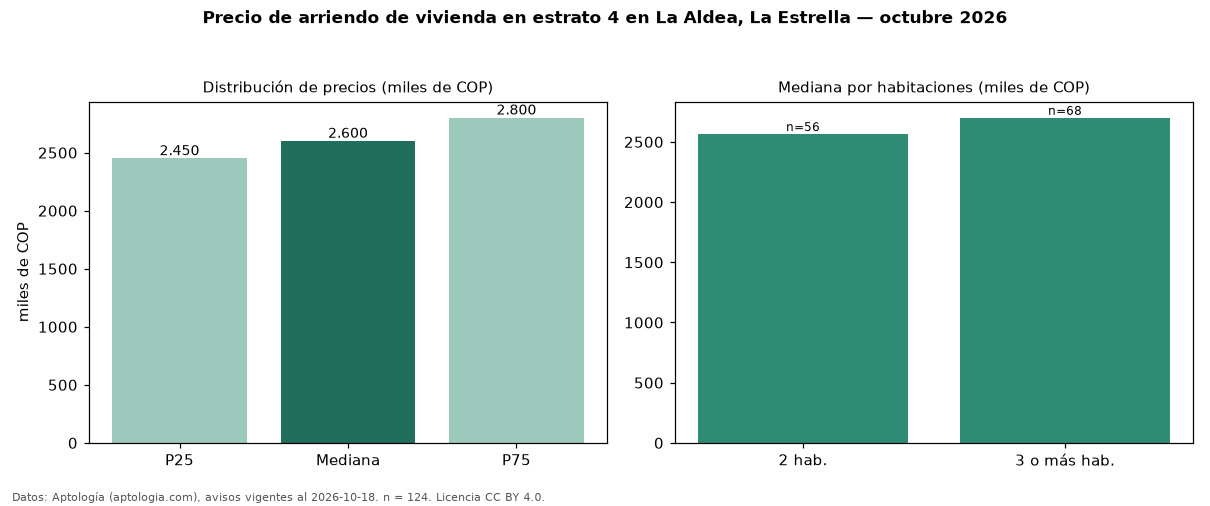

Data behind this chart, as committed beside it:
seccion, metrica, valor, moneda, n
precio, p25, 2450000, COP, 124
precio, mediana, 2600000, COP, 124
precio, p75, 2800000, COP, 124
precio, minimo, 1800000, COP, 124
precio, maximo, 11000000, COP, 124
m2, mediana_precio_m2, 40000, COP, 124
m2, area_mediana_m2, 65.0, m2, 124
banos, mediana_banos, 2.0, , 
parqueadero, pct_con_parqueadero, 100.0, %, 117
estrato, estrato_mas_frecuente, 4, , 124
habitaciones, 2, 2565000, COP, 56
habitaciones, 3+, 2700000, COP, 68
fuente, fecha_datos, 2026-10-18, , 
fuente, atribucion, https://www.aptologia.com/arriendo/la-es…, , 
fuente, licencia, CC BY 4.0, , 
